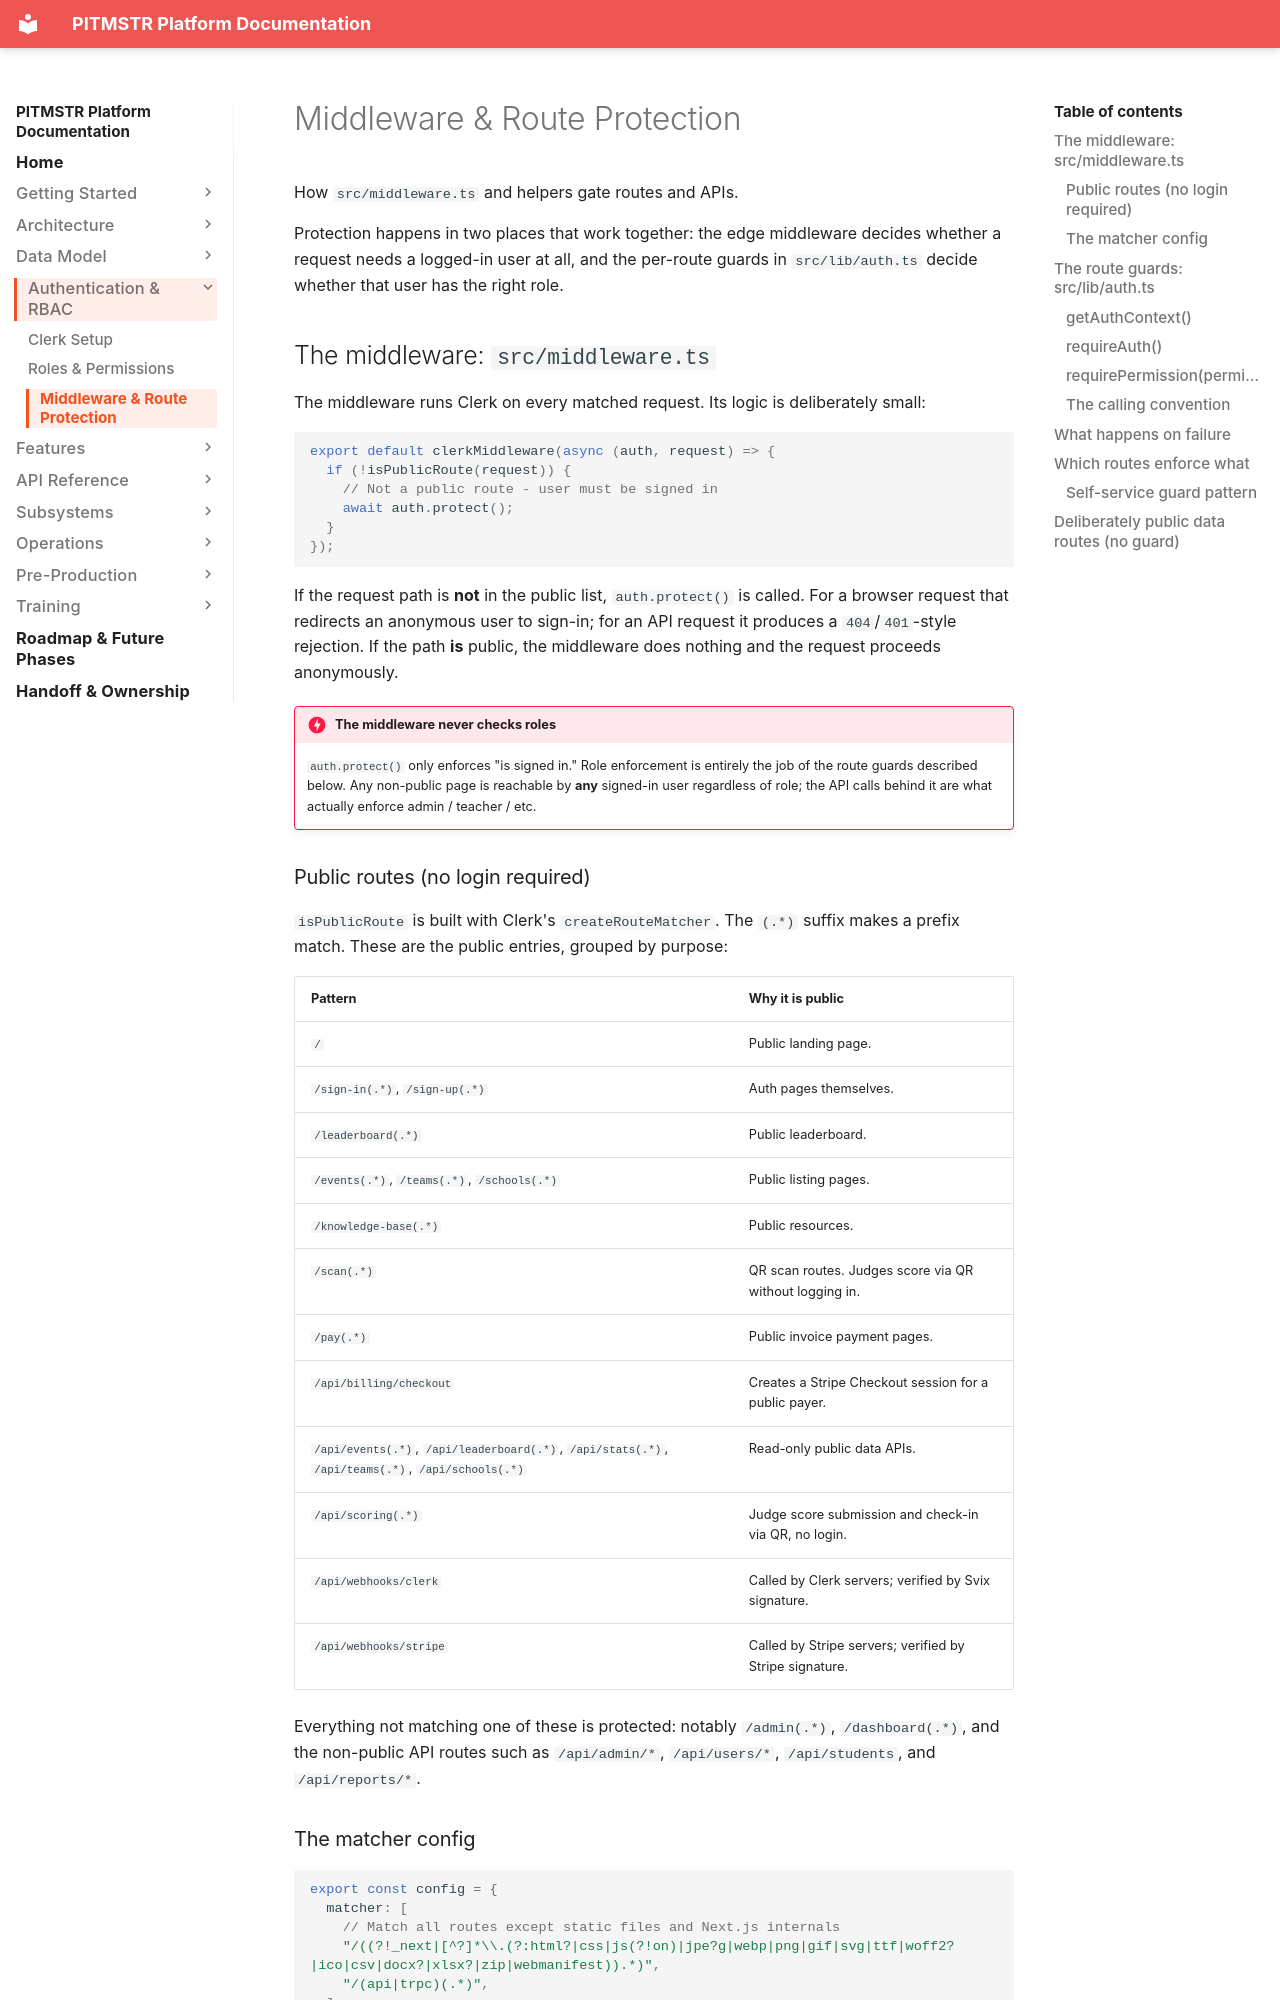

repository: lunomotion/pitmstr-leaderboard · page: auth-rbac/middleware/index.html · generator: mkdocs

# Middleware & Route Protection

How `src/middleware.ts` and helpers gate routes and APIs.

Protection happens in two places that work together: the edge middleware
decides whether a request needs a logged-in user at all, and the per-route
guards in `src/lib/auth.ts` decide whether that user has the right role.

## The middleware: `src/middleware.ts`

The middleware runs Clerk on every matched request. Its logic is deliberately
small:

```typescript
export default clerkMiddleware(async (auth, request) => {
  if (!isPublicRoute(request)) {
    // Not a public route - user must be signed in
    await auth.protect();
  }
});
```

If the request path is **not** in the public list, `auth.protect()` is called.
For a browser request that redirects an anonymous user to sign-in; for an API
request it produces a `404`/`401`-style rejection. If the path **is** public,
the middleware does nothing and the request proceeds anonymously.

!!! danger "The middleware never checks roles"
    `auth.protect()` only enforces "is signed in." Role enforcement is entirely
    the job of the route guards described below. Any non-public page is reachable
    by **any** signed-in user regardless of role; the API calls behind it are
    what actually enforce admin / teacher / etc.

### Public routes (no login required)

`isPublicRoute` is built with Clerk's `createRouteMatcher`. The `(.*)` suffix
makes a prefix match. These are the public entries, grouped by purpose:

| Pattern | Why it is public |
|---------|------------------|
| `/` | Public landing page. |
| `/sign-in(.*)`, `/sign-up(.*)` | Auth pages themselves. |
| `/leaderboard(.*)` | Public leaderboard. |
| `/events(.*)`, `/teams(.*)`, `/schools(.*)` | Public listing pages. |
| `/knowledge-base(.*)` | Public resources. |
| `/scan(.*)` | QR scan routes. Judges score via QR without logging in. |
| `/pay(.*)` | Public invoice payment pages. |
| `/api/billing/checkout` | Creates a Stripe Checkout session for a public payer. |
| `/api/events(.*)`, `/api/leaderboard(.*)`, `/api/stats(.*)`, `/api/teams(.*)`, `/api/schools(.*)` | Read-only public data APIs. |
| `/api/scoring(.*)` | Judge score submission and check-in via QR, no login. |
| `/api/webhooks/clerk` | Called by Clerk servers; verified by Svix signature. |
| `/api/webhooks/stripe` | Called by Stripe servers; verified by Stripe signature. |

Everything not matching one of these is protected: notably `/admin(.*)`,
`/dashboard(.*)`, and the non-public API routes such as `/api/admin/*`,
`/api/users/*`, `/api/students`, and `/api/reports/*`.
